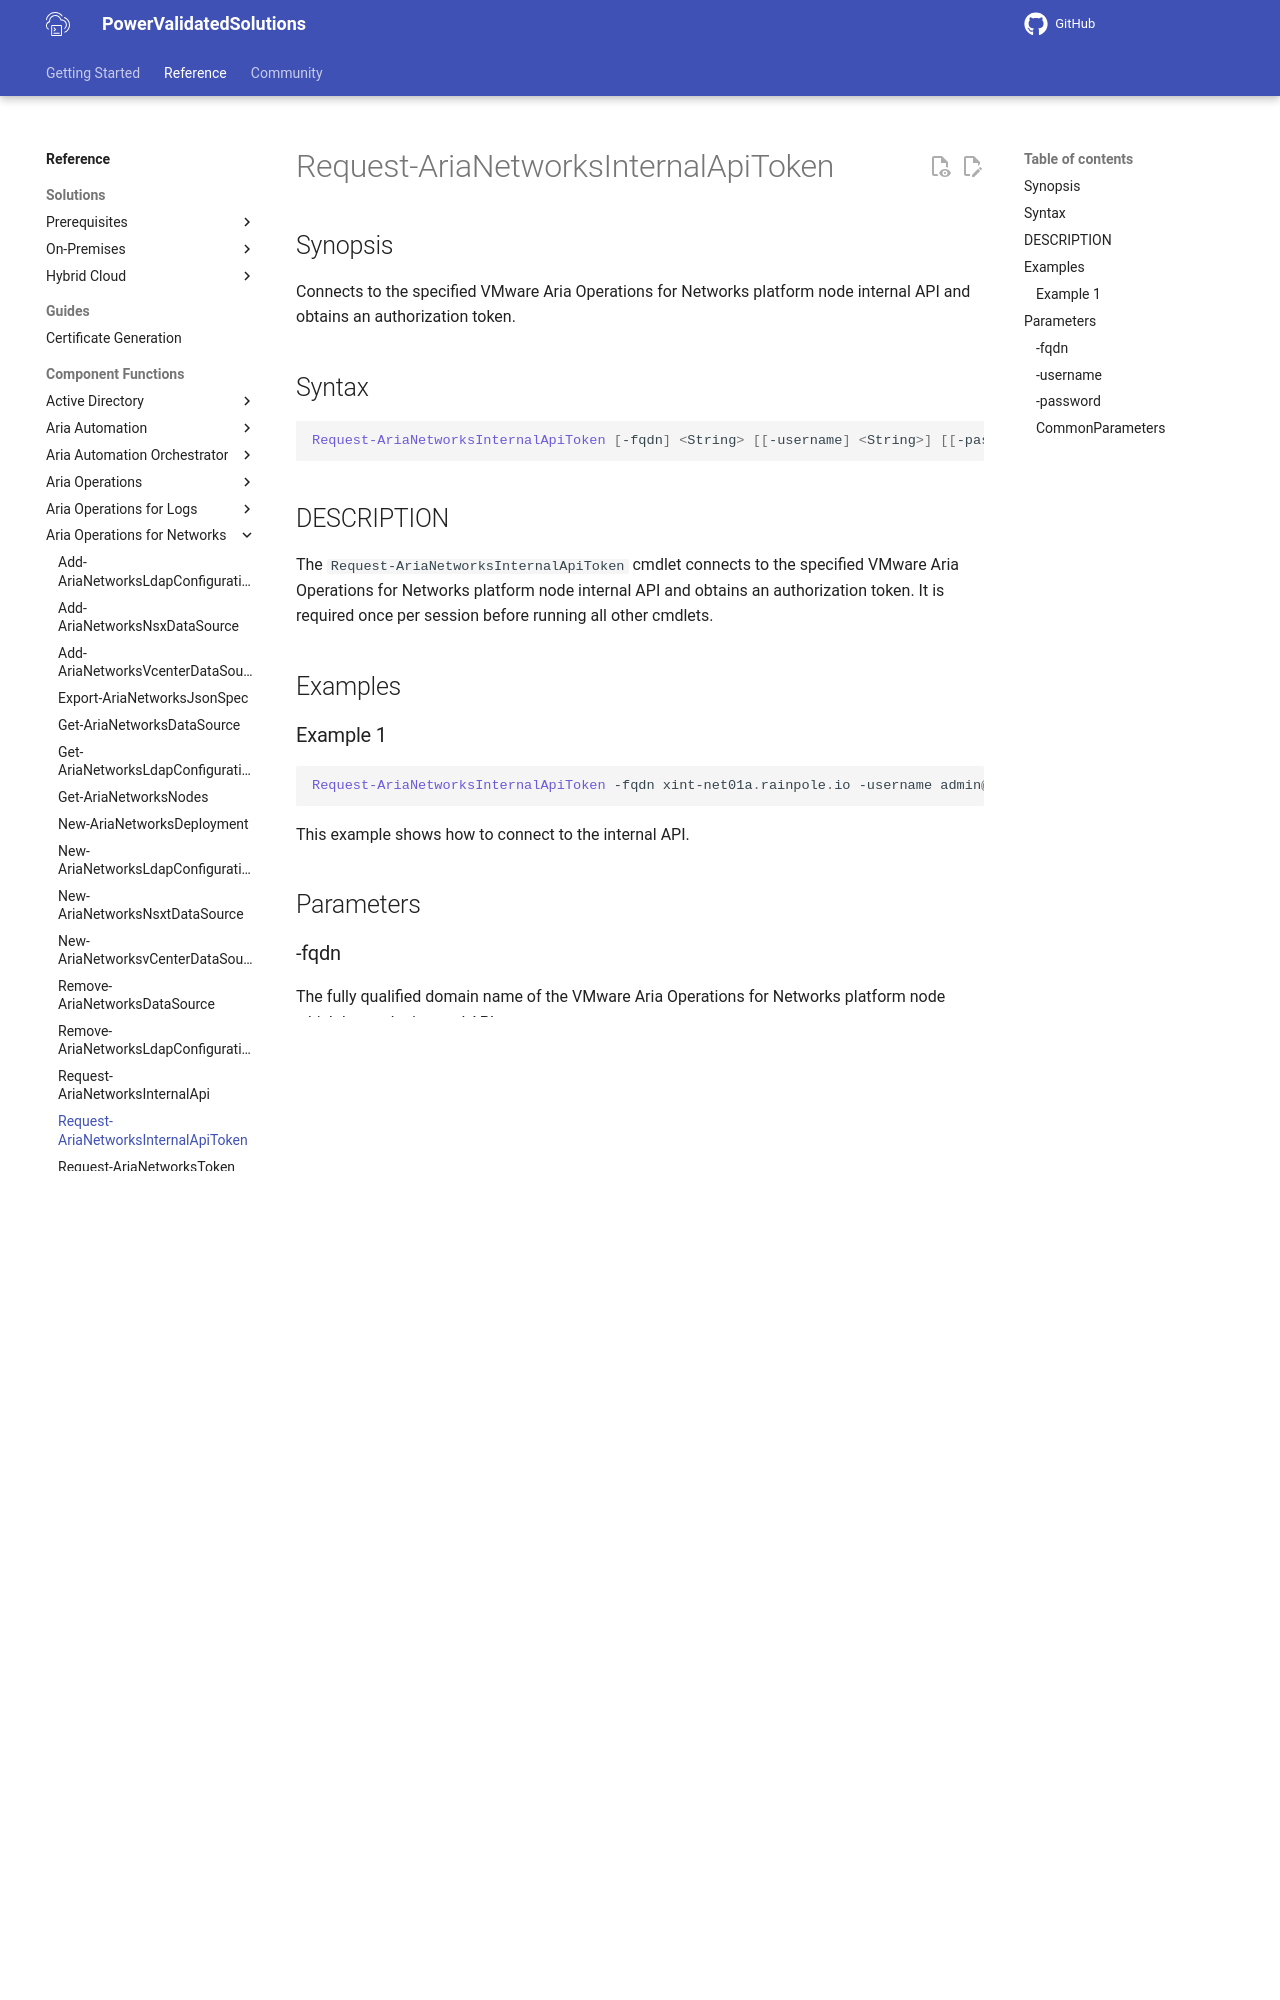

repository: vmware/power-validated-solutions-for-cloud-foundation · page: documentation/functions/aria-suite/aria-operations-networks/Request-AriaNetworksInternalApiToken/index.html · generator: mkdocs

# Request-AriaNetworksInternalApiToken

## Synopsis

Connects to the specified VMware Aria Operations for Networks platform node internal API and obtains an authorization token.

## Syntax

```powershell
Request-AriaNetworksInternalApiToken [-fqdn] <String> [[-username] <String>] [[-password] <String>] [<CommonParameters>]
```

## DESCRIPTION

The `Request-AriaNetworksInternalApiToken` cmdlet connects to the specified VMware Aria Operations for Networks platform node internal API and obtains an authorization token. It is required once per session before running all other cmdlets.

## Examples

### Example 1

```powershell
Request-AriaNetworksInternalApiToken -fqdn xint-net01a.rainpole.io -username admin@local -password VMw@re1!
```

This example shows how to connect to the internal API.

## Parameters

### -fqdn

The fully qualified domain name of the VMware Aria Operations for Networks platform node which hosts the internal API.

```yaml
Type: String
Parameter Sets: (All)
Aliases:

Required: True
Position: 1
Default value: None
Accept pipeline input: False
Accept wildcard characters: False
```

### -username

The username to use for authentication.

```yaml
Type: String
Parameter Sets: (All)
Aliases:

Required: False
Position: 2
Default value: None
Accept pipeline input: False
Accept wildcard characters: False
```

### -password

The password to use for authentication.

```yaml
Type: String
Parameter Sets: (All)
Aliases:

Required: False
Position: 3
Default value: None
Accept pipeline input: False
Accept wildcard characters: False
```
